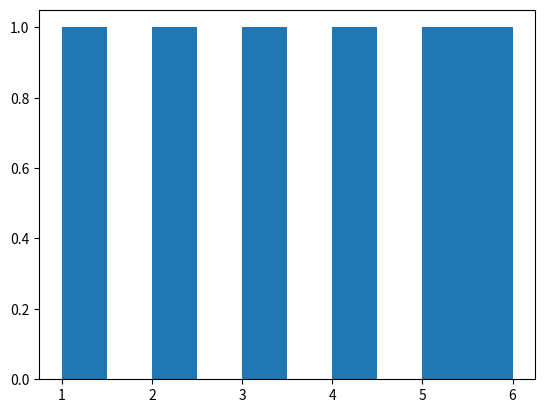

Python code for this plot:
import matplotlib.pyplot as plt
import numpy as np
a = [1,2,3,4,5,6]
print(plt.hist(a))
print(plt.show())